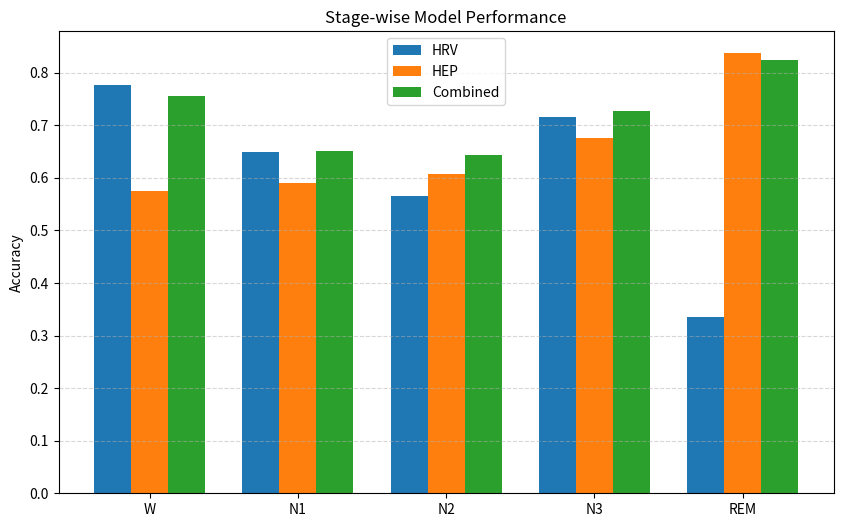

Recreate this plot in Python.
import matplotlib.pyplot as plt
import numpy as np

stages = ["W", "N1", "N2", "N3", "REM"]

hrv_auc = [0.776, 0.65, 0.565, 0.716, 0.335]
hep_auc = [0.575, 0.59, 0.608, 0.675, 0.837]
comb_auc = [0.755, 0.651, 0.643, 0.727, 0.824]

x = np.arange(len(stages))
width = 0.25

plt.figure(figsize=(10,6))

plt.bar(x - width, hrv_auc, width, label="HRV")
plt.bar(x, hep_auc, width, label="HEP")
plt.bar(x + width, comb_auc, width, label="Combined")

plt.xticks(x, stages)
plt.ylabel("Accuracy")
plt.title("Stage-wise Model Performance")
plt.legend()
plt.grid(axis='y', linestyle='--', alpha=0.5)

plt.show()
